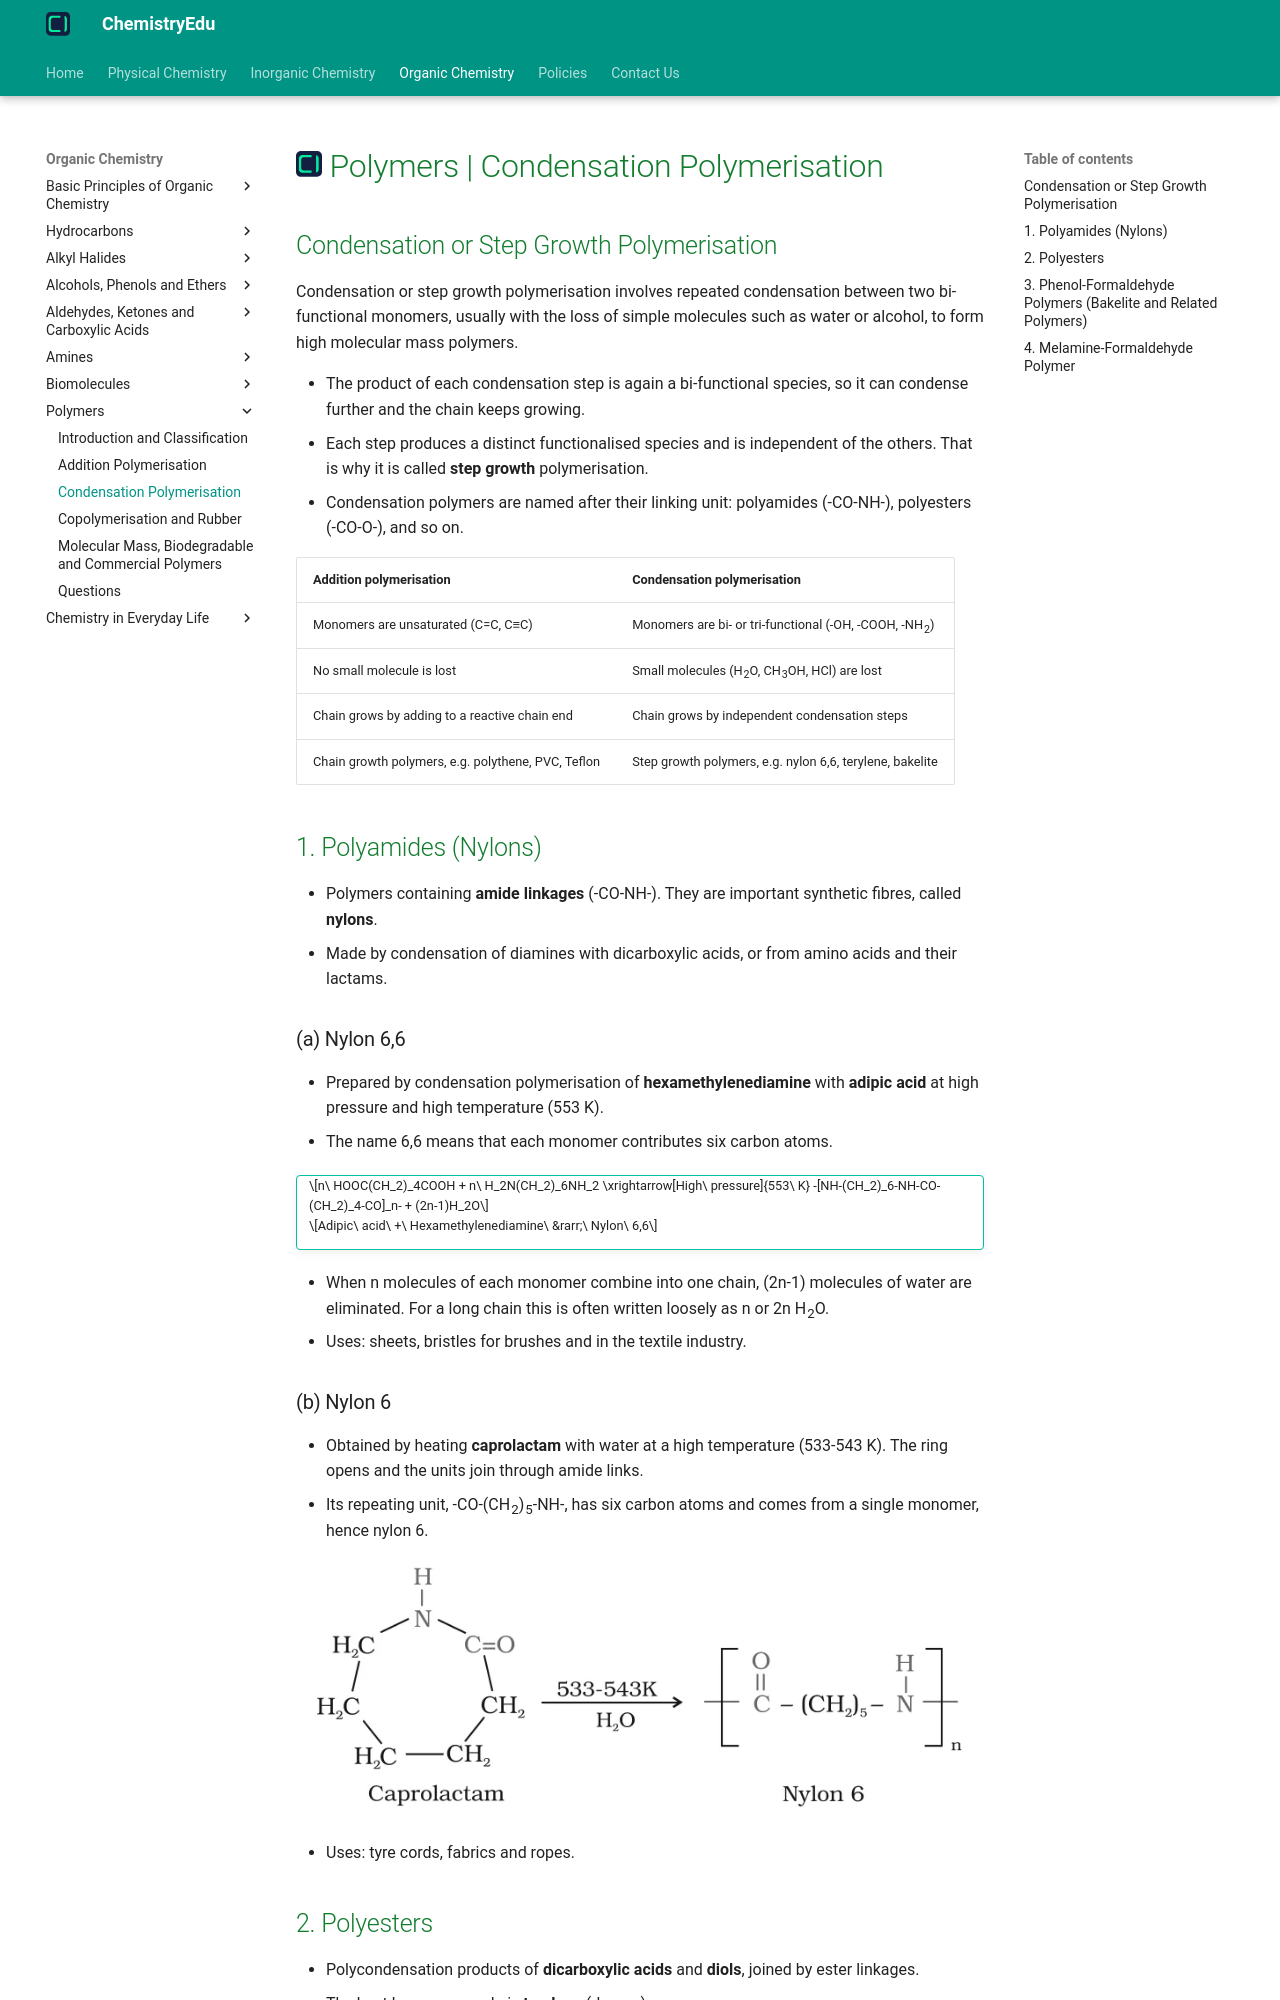

repository: KingChampion36/chemistryedu · page: organic-chemistry/polymers/condensation-polymerisation/index.html · generator: mkdocs

---
title: Polymers | Condensation Polymerisation
description: Condensation or step growth polymerisation involves repeated condensation between two bi-functional monomers, usually with the loss of simple molecules such as water or alcohol, to form high molecular mass polymers.
---

# [![ChemistryEdu Logo](../../images/favicon.svg){ align=left, width=3.8% }](../../index.md)  Polymers | Condensation Polymerisation

## Condensation or Step Growth Polymerisation

Condensation or step growth polymerisation involves repeated condensation between two bi-functional monomers, usually with the loss of simple molecules such as water or alcohol, to form high molecular mass polymers.

* The product of each condensation step is again a bi-functional species, so it can condense further and the chain keeps growing.
* Each step produces a distinct functionalised species and is independent of the others. That is why it is called **step growth** polymerisation.
* Condensation polymers are named after their linking unit: polyamides (-CO-NH-), polyesters (-CO-O-), and so on.

Addition polymerisation                                 | Condensation polymerisation
--------------------------------------------------------|---------------------------------------------------------
Monomers are unsaturated (C=C, C&equiv;C)               | Monomers are bi- or tri-functional (-OH, -COOH, -NH<sub>2</sub>)
No small molecule is lost                               | Small molecules (H<sub>2</sub>O, CH<sub>3</sub>OH, HCl) are lost
Chain grows by adding to a reactive chain end           | Chain grows by independent condensation steps
Chain growth polymers, e.g. polythene, PVC, Teflon      | Step growth polymers, e.g. nylon 6,6, terylene, bakelite

## 1. Polyamides (Nylons)

* Polymers containing **amide linkages** (-CO-NH-). They are important synthetic fibres, called **nylons**.
* Made by condensation of diamines with dicarboxylic acids, or from amino acids and their lactams.
